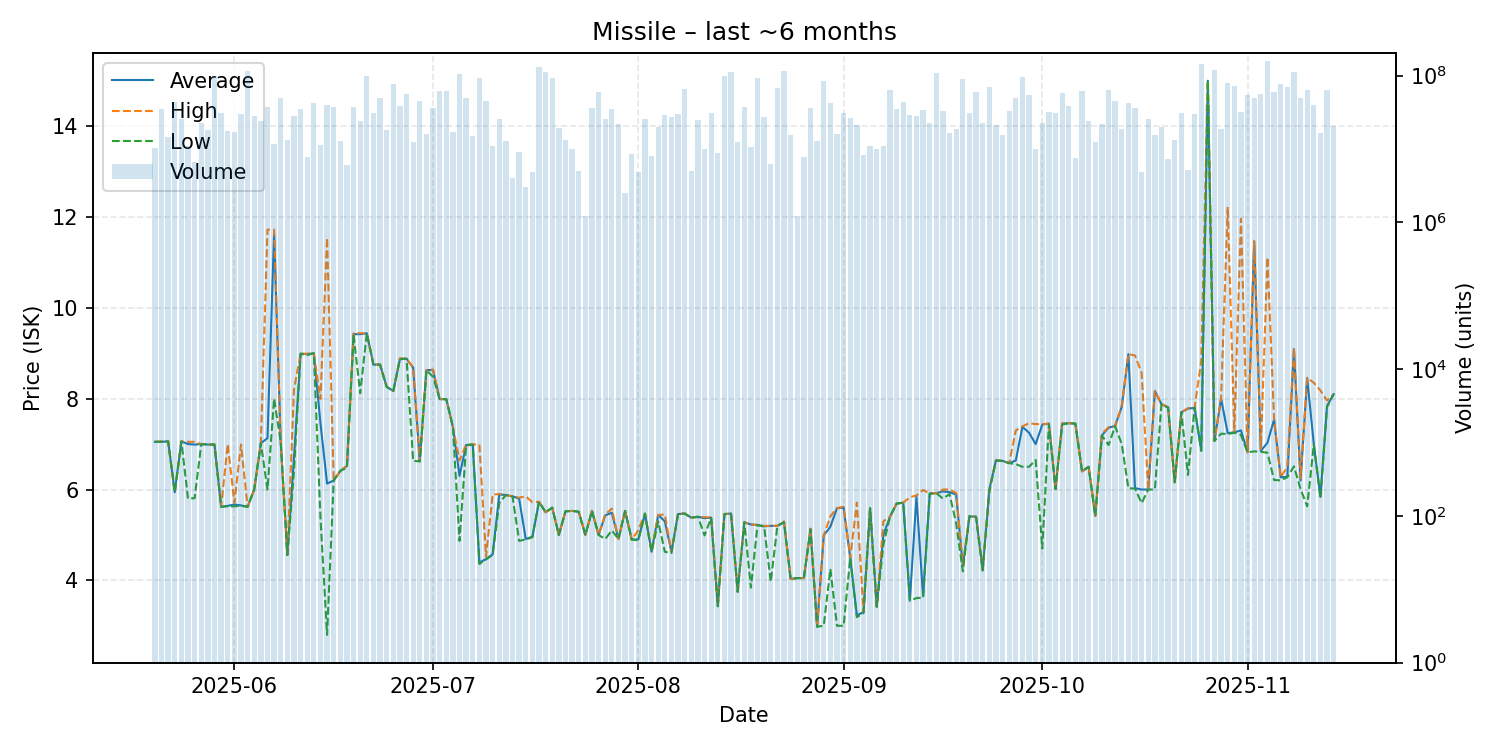

The table this chart was drawn from, first rows:
date, average, highest, lowest, order_count, volume
2025-05-20, 7.05, 7.05, 7.05, 7, 10271041
2025-05-21, 7.05, 7.06, 7.05, 13, 35312268
2025-05-22, 7.06, 7.06, 7.06, 23, 14376274
2025-05-23, 5.94, 5.94, 5.94, 16, 44296712
2025-05-24, 7.06, 7.06, 7.06, 19, 25813049
2025-05-25, 7.0, 7.05, 5.8, 16, 11013037
2025-05-26, 6.99, 7.05, 5.81, 12, 6565697
2025-05-27, 7.0, 7.0, 7.0, 10, 22545878
2025-05-28, 6.99, 6.99, 6.99, 25, 18113737
2025-05-29, 6.99, 6.99, 6.99, 22, 99878087
2025-05-30, 5.62, 5.62, 5.62, 9, 30867598
2025-05-31, 5.64, 7.0, 5.63, 17, 17802864
2025-06-01, 5.67, 5.71, 5.63, 15, 17266501
2025-06-02, 5.65, 6.99, 5.64, 24, 30241038
2025-06-03, 5.62, 5.62, 5.62, 26, 114562809
2025-06-04, 6.0, 6.0, 6.0, 15, 28554970
2025-06-05, 7.02, 7.02, 7.02, 19, 24220914
2025-06-06, 7.13, 11.72, 6.0, 20, 37148095
2025-06-07, 11.63, 11.72, 8.0, 20, 11762118
2025-06-08, 7.05, 7.05, 7.05, 17, 50296942
2025-06-09, 4.56, 4.56, 4.56, 7, 13243372
2025-06-10, 6.69, 8.2, 6.4, 24, 27812774
2025-06-11, 8.99, 8.99, 8.99, 10, 34526121
2025-06-12, 8.98, 8.99, 8.96, 9, 7855783
2025-06-13, 9.0, 9.0, 9.0, 22, 42312427
2025-06-14, 7.46, 7.99, 5.38, 16, 11479479
2025-06-15, 6.13, 11.54, 2.8, 14, 39899647
2025-06-16, 6.2, 6.2, 6.2, 21, 36979205
2025-06-17, 6.41, 6.41, 6.41, 9, 12661614
2025-06-18, 6.52, 6.52, 6.48, 10, 6137173
2025-06-19, 9.42, 9.44, 9.41, 15, 37882201
2025-06-20, 9.42, 9.44, 8.12, 15, 23855855
2025-06-21, 9.44, 9.44, 9.44, 19, 99658190
2025-06-22, 8.75, 8.75, 8.75, 14, 30861057
2025-06-23, 8.75, 8.75, 8.75, 15, 49409756
2025-06-24, 8.26, 8.26, 8.26, 28, 17925598
2025-06-25, 8.17, 8.17, 8.17, 18, 77579970
2025-06-26, 8.87, 8.89, 8.87, 16, 38175991
2025-06-27, 8.88, 8.88, 8.88, 21, 56696367
2025-06-28, 8.68, 8.69, 6.63, 17, 12317127
2025-06-29, 6.62, 6.62, 6.62, 25, 45073978
2025-06-30, 8.63, 8.63, 8.63, 10, 16224844
2025-07-01, 8.63, 8.64, 8.48, 20, 35624107
2025-07-02, 7.99, 7.99, 7.99, 27, 61073530
2025-07-03, 7.99, 7.99, 7.99, 17, 61197158
2025-07-04, 7.38, 7.38, 7.38, 9, 17188465
2025-07-05, 6.3, 6.64, 4.87, 25, 105089671
2025-07-06, 6.98, 6.99, 6.97, 13, 50129657
2025-07-07, 6.99, 6.99, 6.99, 12, 15056867
2025-07-08, 4.39, 6.99, 4.36, 16, 93540165
2025-07-09, 4.47, 4.52, 4.46, 18, 45509942
2025-07-10, 4.57, 5.89, 4.56, 19, 10963601
2025-07-11, 5.89, 5.9, 5.7, 24, 25482340
2025-07-12, 5.88, 5.88, 5.88, 18, 12903455
2025-07-13, 5.85, 5.85, 5.85, 12, 4082206
2025-07-14, 5.8, 5.82, 4.87, 10, 9187816
2025-07-15, 4.91, 5.85, 4.9, 5, 2990997
2025-07-16, 4.96, 5.72, 4.95, 15, 4821669
2025-07-17, 5.73, 5.73, 5.73, 19, 130989231
2025-07-18, 5.5, 5.5, 5.5, 17, 111252137
... 119 more rows
